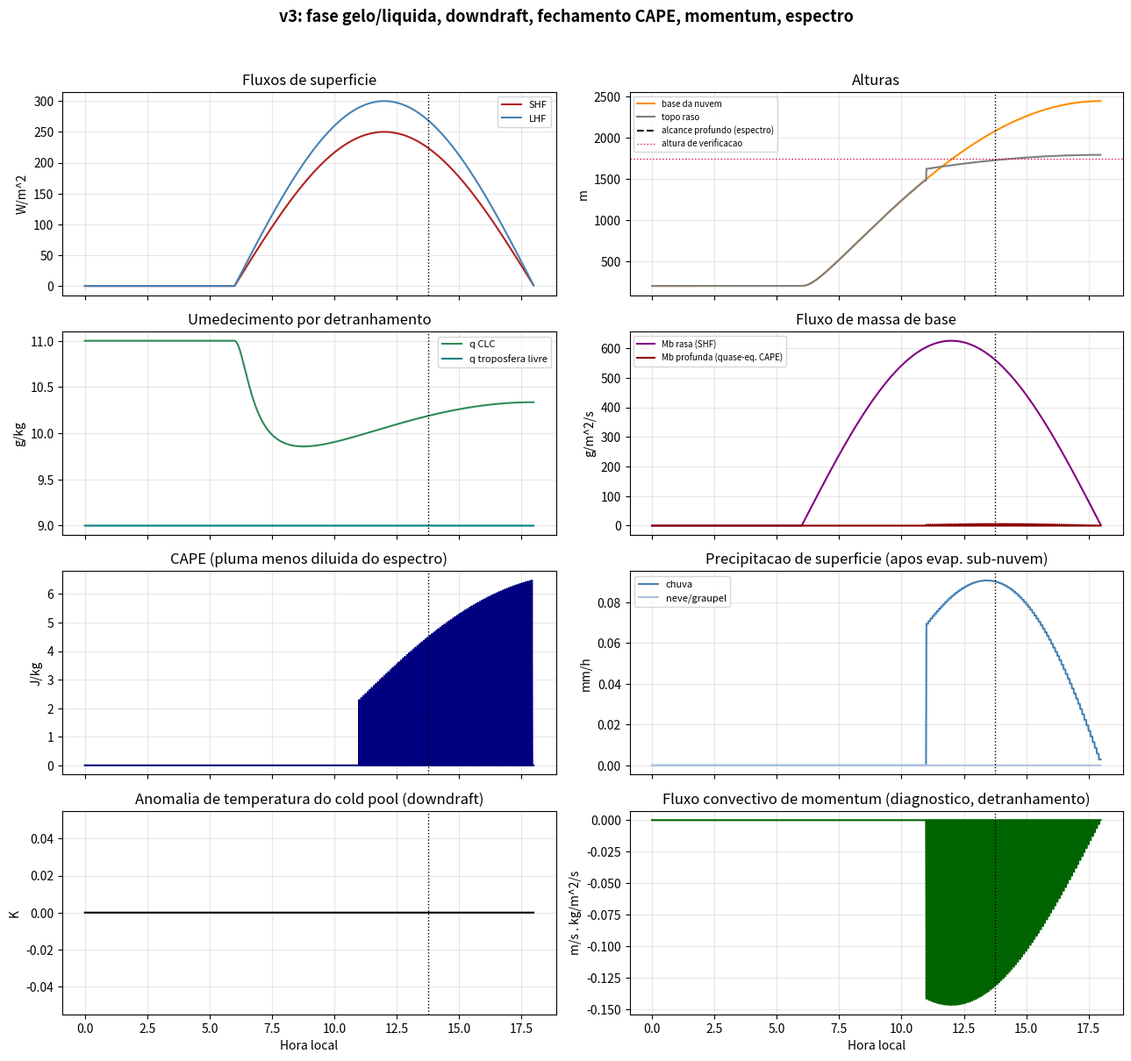
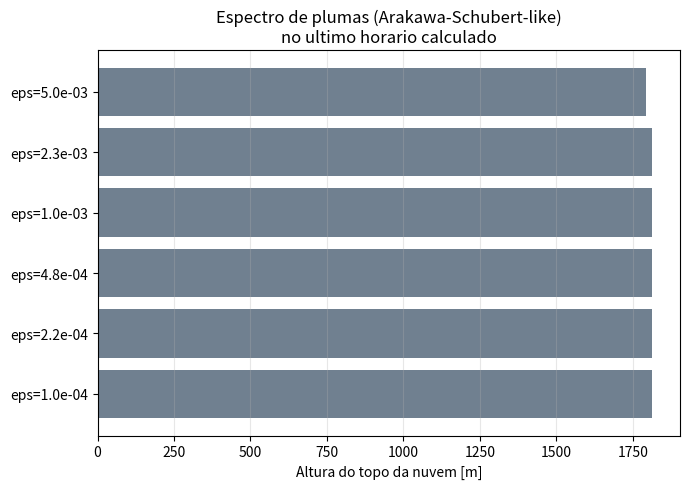
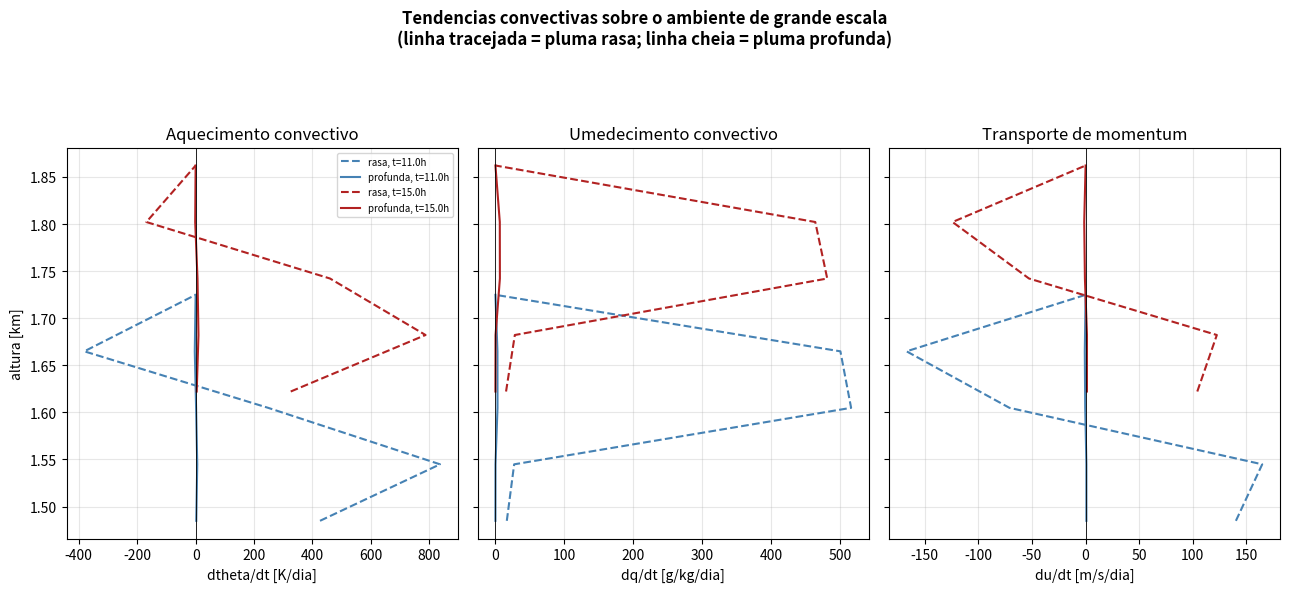

Reproduce these figures in Python, in order.
# -*- coding: utf-8 -*-
"""
MODELO CONCEITUAL DA TRANSICAO RASA -> PROFUNDA - v3
======================================================
Curso: Conveccao Atmosferica - Regimes de Transicao

NOVIDADES EM RELACAO A v2
--------------------------
A v2 tinha fluxo de massa real (pluma entranhante) e formacao de
precipitacao (autoconversao Tiedtke), mas ainda faltavam varios
processos fisicos de um esquema de conveccao operacional completo.
Esta versao adiciona, na mesma estrutura de pluma entranhante:

  (a) FASE GELO/LIQUIDA: agua condensada e particionada entre liquido
      (q_l) e gelo (q_i) conforme a temperatura (fracao de gelo linear
      entre 0degC e -40degC); usa energia estatica liquida-gelo (s_li) e
      calor latente efetivo (mistura L_v/L_s); autoconversao separada
      para chuva (liquido) e neve/graupel (gelo);
  (b) DOWNDRAFT CONVECTIVO: iniciado no Nivel de Afundamento Livre
      (LFS), com resfriamento evaporativo da chuva que cai atraves
      dele, gerando uma corrente descendente fria (cold pool) -
      seguindo o conceito de cudlfs/cudrft do Tiedtke;
  (c) EVAPORACAO DE PRECIPITACAO ABAIXO DA BASE DA NUVEM: parte da
      chuva que sai do downdraft evapora na camada sub-nuvem nao
      saturada antes de atingir a superficie;
  (d) DERRETIMENTO DE NEVE/GRANIZO: neve que cai abaixo do nivel de
      congelamento ambiente derrete (convertida em chuva), consumindo
      calor latente de fusao;
  (e) FECHAMENTO POR QUASE-EQUILIBRIO DE CAPE: o fluxo de massa de
      base da pluma profunda passa a responder ao CAPE disponivel
      (relaxado numa escala de tempo ajustavel), em vez de ser
      proporcional apenas ao fluxo de calor sensivel;
  (f) TRANSPORTE CONVECTIVO DE MOMENTUM: quantidade de movimento
      horizontal (u) e misturada por entranhamento/detranhamento na
      pluma, como no Tiedtke (lmfdudv), fornecendo um perfil
      diagnostico do fluxo convectivo de momentum;
  (g) ESPECTRO DE PLUMAS: em vez de so duas taxas de entranhamento
      (rasa/profunda), um espectro de N plumas e integrado a cada
      passo de tempo, ao estilo Arakawa & Schubert (1974), produzindo
      uma distribuicao de alturas de topo de nuvem;
  (h) RESFRIAMENTO RADIATIVO: um resfriamento de ceu claro lento e
      prescrito (~1,5 K/dia) enfraquece gradualmente a camada estavel
      ao longo do dia, um mecanismo adicional (secundario) de erosao
      do CIN.

Todas as constantes novas sao valores tipicos da literatura, usados
UMA VEZ (nao recalibrados exaustivamente) - o objetivo e ter a fisica
certa e testavel, nao um ajuste fino de cada parametro. Limitacoes e
simplificacoes de cada peca sao documentadas nos comentarios e no
adendo em Word que acompanha este script.
"""

import sys
if hasattr(sys.stdout, "reconfigure"):
    sys.stdout.reconfigure(encoding="utf-8", errors="replace")
    sys.stderr.reconfigure(encoding="utf-8", errors="replace")
# (fix acima: evita UnicodeEncodeError em terminais Windows que nao usam UTF-8
#  por padrao -- necessario para os acentos e simbolos gregos usados nos prints)

"""
CORRESPONDENCIA COM A NOTACAO DO CURSO (MET-576-4_Curso_Parametrizacao_de_
Conveccao_Profunda_2025.pdf, Paulo Kubota)
=============================================================================
Slide 39, Eq. 22-23 (balanco de calor/umidade em larga escala):
    d(rho_barra*sigma*s_c)/dt + Nabla_h(sigma*s_c*M_h) = d(M_c_barra)/dz*s_til - d(sigma*m_c*s_c)/dz + rho*L(c_barra)
    d(rho_barra*sigma*q_c)/dt + Nabla_h(sigma*q_c*M_h) = d(M_c_barra)/dz*q_til - d(sigma*m_c*q_c)/dz - rho*(c_barra)
  -> No codigo: run_plume() integra o equivalente de s_c (energia estatica,
     aqui liquida-gelo: sli = cp*T + g*z - Lv*ql - Ls*qi) e q_c (aqui qt,
     agua total) ao longo de z, para UMA coluna (sem advecao horizontal
     Nabla_h, que este modelo 1D nao representa). A funcao NOVA
     calcula_tendencias() fecha o loop: calcula exatamente os termos de
     tendencia dessa mesma equacao (dtheta/dt, dq/dt, du/dt) que a
     parametrizacao devolveria ao modelo hospedeiro -- ver nota especifica
     mais abaixo, junto a funcao.

Slide 66, Eq. 22-23 / Slide 70, Eq. 24-29 (fluxo de massa da nuvem M_c,
excesso de s_c e q_c sobre o ambiente ~s, ~q):
    M_c = fluxo de massa da nuvem;  sigma = soma_i(sigma_i) fracao de area
  -> No codigo: Mb_shallow(t), Mb_deep(t) (fluxo de massa de base) e o
     proprio "epsilon" de entranhamento dentro de run_plume(). A partir
     desta versao, run_plume() tambem retorna o perfil M(z)/Mb = Mnorm(z)
     (cresce por entranhamento, dM/dz=epsilon*M), usado por
     calcula_tendencias().

Slide 70 (criterio de entranhamento/detranhamento):
    entranhamento:  (s_c - s_til)*dM_c_barra/dz > 0 ,  dM_c_barra/dz > 0
    detranhamento:  (s_c - s_til)*dM_c_barra/dz < 0
  -> No codigo: a mistura por entranhamento (sli, qt relaxando para
     sli_env, qt_env) representa a mistura turbulenta continua; o
     "detranhamento organizado" no topo (mom_flux_top, last_shallow_qtop,
     e agora tambem o "pulso" de detranhamento em calcula_tendencias())
     representa o caso dM_c/dz<0 no nivel onde w^2->0.

Slide 75, Eq. 29, 33 (balanco de energia estatica umida na camada de
detranhamento, M_c*dh_c/dz = 0 -> h_c constante):
  -> No codigo: dentro de run_plume(), sli e qt sao exatamente
     CONSERVADOS entre niveis (so mudam por entranhamento/precipitacao) --
     a mesma ideia de conservacao de h_c=s_c+L*q_c ao longo da ascensao
     adiabatica, aqui generalizada para fase liquida+gelo (h_c -> sli).

Slides 93-97, Eq. 40-43 (fechamento por quase-equilibrio de energia
cinetica do conjunto de nuvens):
    dK/dt = (A-D)*M_B  ;  tau_DIS = tempo de decaimento de K
    quase-equilibrio (tau_DIS << tau_LS):  A = D  (funcao-trabalho = dissipacao)
  -> No codigo: TAU_ADJUST (equivalente a tau_LS) e CAPE_REF definem o
     fechamento Mb_deep = Mb_shallow*(CAPE/CAPE_REF) -- uma versao MUITO
     simplificada de A=D, usando o CAPE do espectro de plumas como proxy
     da funcao-trabalho A, relaxado em TAU_ADJUST em vez de resolver a
     Eq. 42 completa.

Slide 139 (diagrama CAPE/CIN, LFC, LNB -- "free after Brian Mapes"):
  -> No codigo: B_arr (perfil de empuxo) dentro de run_plume(); o ponto
     onde B cruza de negativo pra positivo e o analogo do LFC; z_top
     (onde w^2->0) e o analogo do LNB para a pluma diluida (nao o LNB da
     parcela nao-diluida classica).

Slide 165, Eq. A28-A34 (Simplified Arakawa-Schubert -- espectro de plumas):
    F_s = integral{eta_u(lambda,z)*[s_u(lambda,z)-s_til(z)]*m_b(lambda)dlambda} - integral{eta_d(lambda,z)*[s_d(lambda,z)-s_til(z)]*m_0(lambda)dlambda}
  -> No codigo: run_spectrum() integra varias taxas de entranhamento
     EPS_SPECTRUM (analogo a variar lambda), cada uma com seu m_b(lambda)
     implicito (aqui, todas usam o mesmo Mb_shallow(t), simplificacao);
     run_downdraft() e o analogo (muito simplificado) do termo eta_d/m_0(lambda)
     de downdraft.

Formacao de precipitacao (autoconversao): NAO vem dos slides do curso, e
sim do codigo operacional real fornecido (module_cu_tiedtke_F.txt, rotina
cuasc) -- ver comentarios especificos na Secao 3 abaixo.

TENDENCIAS CONVECTIVAS (calcula_tendencias(), Secao 3): fecha diretamente
o loop com o slide 39 -- e o calculo explicito dos termos de tendencia
dtheta/dt, dq/dt e du/dt que aparecem do lado esquerdo daquelas equacoes
de balanco. Ver docstring da propria funcao para a formulacao completa.
=============================================================================
"""

import numpy as np
import matplotlib
matplotlib.use("Agg")
import matplotlib.pyplot as plt

# =====================================================================
# 1. CONSTANTES FISICAS
# =====================================================================
g = 9.81
cp = 1004.0
Rd = 287.0
Rv = 461.5
Lv = 2.5e6          # calor latente de vaporizacao [J/kg]
Lf = 3.337e5         # calor latente de fusao [J/kg]
Ls = Lv + Lf          # calor latente de sublimacao [J/kg]
eps_R = Rd / Rv

def qsat_liq(T, p):
    """Umidade especifica de saturacao sobre agua liquida [kg/kg] (Bolton 1980)."""
    Tc = T - 273.15
    es = 6.112 * np.exp(17.67 * Tc / (Tc + 243.5))   # hPa
    return eps_R * es / np.maximum(p - es, 1e-3)

def qsat_ice(T, p):
    """Umidade especifica de saturacao sobre gelo [kg/kg] (formula tipo Magnus para gelo)."""
    Tc = T - 273.15
    es = 6.112 * np.exp(22.46 * Tc / (Tc + 272.62))   # hPa
    return eps_R * es / np.maximum(p - es, 1e-3)

T_ICE_ALL = 233.15    # abaixo disso, 100% gelo
T_LIQ_ALL = 273.15    # acima disso, 100% liquido

def ice_fraction(T):
    """Fracao de gelo no condensado, rampa linear entre 0degC e -40degC."""
    f = (T_LIQ_ALL - T) / (T_LIQ_ALL - T_ICE_ALL)
    return min(max(f, 0.0), 1.0)

def qsat_mixed(T, p):
    """Umidade de saturacao em fase mista: combinacao liquido/gelo pela fracao de gelo."""
    fi = ice_fraction(T)
    return (1.0-fi)*qsat_liq(T, p) + fi*qsat_ice(T, p)

def qsat(T, p):
    return qsat_liq(T, p)

def p_of_z(z, p0=1000.0, H=8000.0):
    """Pressao hidrostatica aproximada [hPa] (escala fixa, simplificacao didatica)."""
    return p0 * np.exp(-z / H)

def exner(z, p0=1000.0):
    """Funcao de Exner Pi(z) = (p(z)/p0)^(Rd/cp) -- converte T <-> theta."""
    return (p_of_z(z)/p0)**(Rd/cp)

# =====================================================================
# 2. SONDAGEM AMBIENTE (prescrita por taxas de lapso em camadas)
# =====================================================================
Z_TOP = 14000.0
DZ = 20.0
zgrid = np.arange(0.0, Z_TOP + DZ, DZ)
pgrid = p_of_z(zgrid)

T_env0 = 297.0

LAPSE_SEGMENTS = [(0.0, 1400.0, 9.0e-3),
                  (1400.0, 1950.0, 2.8e-3),
                  (1950.0, 11000.0, 7.0e-3),
                  (11000.0, 20000.0, 0.0)]

def lapse_rate(z):
    for zlo, zhi, rate in LAPSE_SEGMENTS:
        if zlo <= z < zhi:
            return rate
    return LAPSE_SEGMENTS[-1][2]

T_env_base = np.zeros_like(zgrid)
T_env_base[0] = T_env0
for i in range(1, len(zgrid)):
    T_env_base[i] = T_env_base[i-1] - lapse_rate(zgrid[i-1]) * (zgrid[i]-zgrid[i-1])

z_transition_top = 3000.0
RH_bg = 0.40

# --- Resfriamento radiativo de ceu claro (lento, prescrito) ---
# Enfraquece a camada estavel ao longo do dia, adicionando-se ao efeito do
# umedecimento na erosao do CIN (mecanismo secundario, real e documentado
# em estudos do ciclo diurno da conveccao continental).
RAD_COOL_RATE = 1.5 / 86400.0   # K/s (~1,5 K/dia, resfriamento de onda longa tipico)
_rad_offset = [0.0]              # mutavel: atualizado a cada passo de tempo do loop diurno

def T_env_at(z):
    return np.interp(z, zgrid, T_env_base) - _rad_offset[0]

def q_env_at(z, q_ft):
    if z <= z_transition_top:
        return q_ft
    Te = T_env_at(z)
    return qsat_liq(Te, p_of_z(z)) * RH_bg

def lcl_height(T_k, q):
    Tc = T_k - 273.15
    es = q * 1000.0 / (eps_R + q*(1-eps_R))
    es = max(es, 1e-6)
    Td = 243.5*np.log(es/6.112) / (17.67 - np.log(es/6.112))
    return max(0.0, 125.0*(Tc - Td))

# --- Perfil de vento ambiente (cisalhamento simples, para transporte de momentum) ---
U0_SHEAR = 2.0        # m/s na superficie
SHEAR_RATE = 2.5e-3    # s^-1 (cisalhamento vertical do vento zonal)

def u_env_at(z):
    return U0_SHEAR + SHEAR_RATE*z

# =====================================================================
# 3. PLUMA ENTRANHANTE (ASCENDENTE) - fase mista, precipitacao (chuva+neve),
#    momentum e "detranhamento organizado" no topo
# =====================================================================
A_BUOY = 1.0
B_DRAG = 1.0

CPRCON_RATE = 1.1e-3      # 1/m -- autoconversao liquido->chuva (Tiedtke: cprcon*g)
CPRCON_ICE_RATE = 0.6e-3   # 1/m -- autoconversao gelo->neve (mais lenta: agregacao/deposicao)
DEPTH_NO_PRECIP = 100.0    # m acima da base da nuvem (reescalado - ver adendo)

def sat_adjust_mixed(sli, qt, z, p):
    """
    Resolve (T, q_vapor, q_liquido, q_gelo) dados a energia estatica
    liquida-gelo (sli = cp*T + g*z - Lv*ql - Ls*qi) e a agua total (qt),
    por iteracao de ponto fixo, usando a fracao de gelo dependente de T.
    """
    T = (sli - g*z) / cp
    for _ in range(10):
        fi = ice_fraction(T)
        qs = qsat_mixed(T, p)
        qcond = max(0.0, qt - qs)
        ql = qcond*(1.0-fi)
        qi = qcond*fi
        Leff = Lv*ql + Ls*qi   # energia latente total ja liberada
        T_new = (sli - g*z + Leff) / cp
        if abs(T_new - T) < 1e-4:
            T = T_new
            break
        T = T_new
    fi = ice_fraction(T)
    qs = qsat_mixed(T, p)
    qcond = max(0.0, qt - qs)
    ql = qcond*(1.0-fi)
    qi = qcond*fi
    return T, qt - qcond, ql, qi

def run_plume(z0, T0, q0, w2_0, epsilon, q_ft, u0=None, zmax=Z_TOP, dz=DZ):
    """
    Integra uma pluma entranhante a partir de (z0, T0, q0), com fase
    mista liquido/gelo, formacao de precipitacao (chuva + neve) e
    transporte de momentum (se u0 for fornecido). Retorna a altura de
    detranhamento, a agua que a pluma carrega ali, a precipitacao
    (liquida e solida), o fluxo de momentum no topo (detranhamento
    organizado), e os perfis completos (theta_c, qt_c, u_c, fluxo de
    massa normalizado M/Mb) usados para calcular as tendencias
    convectivas sobre o ambiente de grande escala (ver
    calcula_tendencias()).

    Correspondencia com o curso (slide 66/70, Eq. 22-29): esta funcao e
    a versao prognostica (integrada nivel a nivel) das equacoes de
    balanco de s_c, q_c e h_c da nuvem. O parametro `epsilon` e a taxa de
    entranhamento fracionario -- no curso, o SINAL de (s_c - s_til)*dM_c/dz
    decide entranhamento vs. detranhamento (slide 70); aqui simplificamos
    para uma taxa de entranhamento CONSTANTE ao longo de toda a ascensao
    (turbulento continuo) mais um detranhamento ORGANIZADO concentrado no
    nivel onde w^2->0 (o equivalente ao dM_c/dz<0 do slide 70).
    """
    n = int((zmax - z0) / dz) + 1
    z = z0 + np.arange(n) * dz
    B_arr = np.zeros(n)
    theta_c_arr = np.zeros(n)
    qt_c_arr = np.zeros(n)
    u_c_arr = np.zeros(n)
    Mnorm_arr = np.zeros(n)   # M(z)/Mb -- cresce por entranhamento: dM/dz = epsilon*M
    sli = cp*T0 + g*z0
    qt = q0
    w2 = w2_0
    u = u0 if u0 is not None else u_env_at(z0)
    top_idx = n - 1
    q_final = q0
    rain_flux = 0.0
    snow_flux = 0.0
    CAPE = 0.0

    theta_c_arr[0] = T0/exner(z0)
    qt_c_arr[0] = q0
    u_c_arr[0] = u
    Mnorm_arr[0] = 1.0

    for i in range(1, n):
        Te = T_env_at(z[i]); pe = p_of_z(z[i])
        qe = q_env_at(z[i], q_ft)
        ue = u_env_at(z[i])
        sli_env = cp*Te + g*z[i]

        # entranhamento: mistura sli, qt e u (conservados) com o ambiente
        sli = sli - epsilon*dz*(sli - sli_env)
        qt = qt - epsilon*dz*(qt - qe)
        u = u - epsilon*dz*(u - ue)

        T, q, ql, qi = sat_adjust_mixed(sli, qt, z[i], pe)

        # --- autoconversao: chuva (liquido) e neve (gelo), taxas diferentes ---
        if (z[i] - z0) >= DEPTH_NO_PRECIP:
            if ql > 0.0:
                ql_new = ql/(1.0 + CPRCON_RATE*dz)
                rain_flux += (ql - ql_new)
                ql = ql_new
            if qi > 0.0:
                qi_new = qi/(1.0 + CPRCON_ICE_RATE*dz)
                snow_flux += (qi - qi_new)
                qi = qi_new
            qt = q + ql + qi
            sli = cp*T + g*z[i] - Lv*ql - Ls*qi

        Tv_u = T*(1.0 + 0.61*q - ql - qi)
        Tv_e = Te*(1.0 + 0.61*qe)
        B = g*(Tv_u - Tv_e)/Tv_e
        B_arr[i] = B
        if B > 0:
            CAPE += B*dz

        w2 = w2 + dz*(2*A_BUOY*B - 2*B_DRAG*epsilon*w2)
        q_final = q

        theta_c_arr[i] = T/exner(z[i])
        qt_c_arr[i] = qt
        u_c_arr[i] = u
        Mnorm_arr[i] = Mnorm_arr[i-1]*np.exp(epsilon*dz)   # dM/dz = epsilon*M (so entranhamento)

        if w2 <= 0.0:
            top_idx = i
            break

    # --- detranhamento organizado no topo: toda a massa restante (incl.
    #     momentum) e depositada no nivel onde a pluma perde flutuabilidade ---
    u_top = u
    mom_flux_top = (u_top - u_env_at(z[top_idx]))   # anomalia de momentum detranhada

    return dict(z_top=z[top_idx], q_top=q_final, w2_end=max(w2, 0.0),
                z=z[:top_idx+1], B=B_arr[:top_idx+1],
                rain=rain_flux, snow=snow_flux, CAPE=CAPE,
                u_top=u_top, mom_flux_top=mom_flux_top,
                theta_c=theta_c_arr[:top_idx+1], qt_c=qt_c_arr[:top_idx+1],
                u_c=u_c_arr[:top_idx+1], Mnorm=Mnorm_arr[:top_idx+1])

def calcula_tendencias(plume_result, Mb, q_ft, dz_host=60.0):
    """
    Calcula os perfis verticais de tendencia convectiva sobre o ambiente
    de grande escala -- o que a parametrizacao de fato devolve ao modelo
    hospedeiro (equacoes do slide 39 do curso: adveccao, SUBSIDENCIA DE
    LARGA ESCALA e TRANSPORTE TURBULENTO induzidos pela nuvem):

        dtheta/dt|conv (z) = -(1/rho) * d/dz[ M_c(z)*(theta_c(z)-theta_amb(z)) ]
        dq/dt|conv     (z) = -(1/rho) * d/dz[ M_c(z)*(qt_c(z)  -q_amb(z))      ]
        du/dt|conv     (z) = -(1/rho) * d/dz[ M_c(z)*(u_c(z)   -u_amb(z))      ]

    onde M_c(z) = Mb*Mnorm(z) cresce por entranhamento ao longo da
    ascensao e cai abruptamente a zero no topo da pluma (detranhamento
    organizado). Isso produz o perfil classico em "M" (ou dipolo) da
    literatura (Yanai et al. 1973): aquecimento/secamento por subsidencia
    compensatoria ao longo de toda a camada de nuvem, com um pulso extra
    de aquecimento/umedecimento concentrado no nivel de detranhamento.

    IMPORTANTE (resolucao vertical): a pluma e integrada em dz=20 m, mas
    um modelo hospedeiro real tem camadas bem mais espessas. Calcular o
    gradiente direto na grade fina de 20 m concentra o pulso de
    detranhamento numa camada artificialmente fina, inflando a taxa
    LOCAL (a quantidade fisica que se conserva e o pulso integrado na
    vertical, nao a taxa local). Por isso, os fluxos sao reamostrados
    para uma grade um pouco mais grossa (dz_host, default 60 m) antes de
    calcular o gradiente. Note que 60 m ainda e bem mais fino que uma
    camada de GCM tipica (centenas de metros) -- isso e proposital: as
    nuvens deste modelo simplificado sao rasas (100-300 m de profundidade
    tipica), entao uma grade de reamostragem muito grossa (ex.: 250 m)
    apagaria a estrutura vertical da propria nuvem. Ainda assim, os
    valores absolutos de K/dia permanecem sensiveis a essa escolha -- ver
    a ressalva sobre a magnitude de M_b logo abaixo.
    """
    z = plume_result["z"]
    n = len(z)
    if n < 3:
        return dict(z=z, dtheta_dt=np.zeros(n), dq_dt=np.zeros(n), du_dt=np.zeros(n))

    Mc = Mb*plume_result["Mnorm"]                    # fluxo de massa [kg/m2/s]
    theta_amb = np.array([T_env_at(zz)/exner(zz) for zz in z])
    q_amb = np.array([q_env_at(zz, q_ft) for zz in z])
    u_amb = np.array([u_env_at(zz) for zz in z])

    F_theta = Mc*(plume_result["theta_c"] - theta_amb)
    F_q = Mc*(plume_result["qt_c"] - q_amb)
    F_u = Mc*(plume_result["u_c"] - u_amb)

    # --- reamostra os fluxos para uma grade vertical mais grossa (dz_host) ---
    z_top = z[-1]
    z0 = z[0]
    z_host = np.arange(z0, z_top+2*dz_host, dz_host)
    F_theta_h = np.interp(z_host, z, F_theta, right=0.0)
    F_q_h = np.interp(z_host, z, F_q, right=0.0)
    F_u_h = np.interp(z_host, z, F_u, right=0.0)
    # zera explicitamente a partir do primeiro nivel acima do topo real da pluma
    above = z_host > z_top
    F_theta_h[above] = 0.0
    F_q_h[above] = 0.0
    F_u_h[above] = 0.0

    rho_h = p_of_z(z_host)*100.0/(Rd*np.array([T_env_at(zz) for zz in z_host]))

    dtheta_dt = -np.gradient(F_theta_h, z_host)/rho_h * 86400.0
    dq_dt = -np.gradient(F_q_h, z_host)/rho_h * 86400.0 * 1000.0   # kg/kg/dia -> g/kg/dia
    du_dt = -np.gradient(F_u_h, z_host)/rho_h * 86400.0

    return dict(z=z_host, dtheta_dt=dtheta_dt, dq_dt=dq_dt, du_dt=du_dt)

EPS_SHALLOW = 5.0e-3
EPS_DEEP    = 1.0e-4
Z_CHECK_DEEP = 1750.0

# --- Espectro de plumas (estilo Arakawa & Schubert 1974) ---
N_SPECTRUM = 6
EPS_SPECTRUM = np.geomspace(EPS_DEEP, EPS_SHALLOW, N_SPECTRUM)

def run_spectrum(z0, T0, q0, w2_0, q_ft):
    """Integra um espectro de plumas com taxas de entranhamento entre
    EPS_DEEP e EPS_SHALLOW. Retorna a lista de resultados de run_plume.

    Correspondencia com o curso (slide 165, Eq. A32-A34, Simplified
    Arakawa-Schubert): no SAS, cada membro do espectro e indexado por uma
    taxa de entranhamento lambda, com seu proprio fluxo de massa de base
    m_b(lambda), e os fluxos totais de s e q sao a soma ponderada por
    m_b(lambda) sobre todo o espectro (F_s, F_q, Eq. A32-A33). Aqui,
    EPS_SPECTRUM faz o papel de lambda; por simplicidade, todos os
    membros compartilham o mesmo Mb_shallow(t) em vez de cada um ter seu
    m_b(lambda) proprio calculado por funcao-trabalho -- uma reducao
    didatica do fechamento espectral completo.
    """
    return [run_plume(z0, T0, q0, w2_0, eps, q_ft) for eps in EPS_SPECTRUM]

# =====================================================================
# 4. DOWNDRAFT CONVECTIVO (corrente descendente) - resfriamento evaporativo
# =====================================================================
EPS_DOWN = 1.5e-3        # 1/m -- entranhamento do downdraft
EVAP_EFF_DOWN = 3.0e-4    # eficiencia de evaporacao da chuva no downdraft [1/m, por unidade de subsaturacao]

def run_downdraft(z_top_cloud, rain_available, T_env_cloudbase, z_cloud_base, dz=DZ):
    """
    Downdraft simplificado: inicia perto do topo da nuvem (LFS aproximado
    a 70% da profundidade da nuvem, entre a base e o topo - abaixo desse
    nivel o ar da nuvem misturado 50/50 com o ambiente e resfriado por
    evaporacao tende a ficar negativamente flutuante, seguindo o conceito
    de cudlfs do Tiedtke). Desce entranhando ar ambiente e evaporando a
    precipitacao disponivel, o que o resfria e o umedece, sustentando a
    aceleracao descendente. Retorna se o downdraft atinge a superficie e
    a anomalia de temperatura do "cold pool" resultante.
    """
    z_lfs = z_cloud_base + 0.7*(z_top_cloud - z_cloud_base)
    if z_lfs <= z_cloud_base or rain_available <= 0.0:
        return dict(reaches_surface=False, cold_pool_dT=0.0, z_lfs=z_lfs)

    Te = T_env_at(z_lfs); pe = p_of_z(z_lfs)
    qe = q_env_at(z_lfs, q_ft0_global[0])
    # parcela inicial do downdraft: mistura 50/50 com o ambiente, saturada
    # por evaporacao de parte da chuva disponivel (aproximacao simples do LFS)
    T = Te - 1.0     # pequeno deficit inicial para iniciar o afundamento
    q = min(qe*1.05, qsat_liq(Te, pe))
    w2 = 0.3
    rain = rain_available
    z = z_lfs

    while z > 0.0 and rain > 0.0:
        z_new = max(z - dz, 0.0)
        Te = T_env_at(z_new); pe = p_of_z(z_new)
        qe = q_env_at(z_new, q_ft0_global[0])

        # entranhamento do ambiente
        T = T - EPS_DOWN*dz*(T - Te)
        q = q - EPS_DOWN*dz*(q - qe)

        # evaporacao da chuva disponivel, proporcional ao deficit de saturacao
        qs = qsat_liq(T, pe)
        deficit = max(qs - q, 0.0)
        devap = min(rain, EVAP_EFF_DOWN*dz*deficit*100.0)   # fracao evaporada nesta camada
        rain -= devap
        q += devap
        T -= devap*Lv/cp   # resfriamento evaporativo

        Tv_d = T*(1.0 + 0.61*q)
        Tv_e = Te*(1.0 + 0.61*qe)
        B = g*(Tv_d - Tv_e)/Tv_e   # negativo => empuxo negativo => acelera p/ baixo

        w2 = w2 + dz*(-2*A_BUOY*B - 2*EPS_DOWN*w2)   # desce; -B (negativo) vira positivo
        z = z_new

        if w2 <= 0.0:
            return dict(reaches_surface=False, cold_pool_dT=0.0, z_lfs=z_lfs)

    if z <= 0.0:
        cold_pool_dT = T - T_env_at(0.0)
        return dict(reaches_surface=True, cold_pool_dT=cold_pool_dT, z_lfs=z_lfs,
                    rain_reaching_surface=rain)
    return dict(reaches_surface=False, cold_pool_dT=0.0, z_lfs=z_lfs)

q_ft0_global = [9.0e-3]   # referencia mutavel, atualizada no loop diurno p/ uso no downdraft

# =====================================================================
# 5. EVAPORACAO DE PRECIPITACAO ABAIXO DA BASE DA NUVEM + DERRETIMENTO DE NEVE
# =====================================================================
EVAP_SUBCLOUD_COEF = 0.15   # fracao evaporada por km de queda em ar com 100% de subsaturacao

def evap_below_cloud(rain_at_base, z_cloud_base, T_ml, q_ml):
    """Evapora uma fracao da chuva que cai da base da nuvem ate a
    superficie, proporcional a subsaturacao do ar sub-nuvem (CLC)."""
    qs_ml = qsat_liq(T_ml, p_of_z(z_cloud_base/2))
    subsat = max(0.0, 1.0 - q_ml/max(qs_ml, 1e-6))
    evap_frac = min(1.0, EVAP_SUBCLOUD_COEF * (z_cloud_base/1000.0) * subsat)
    evaporated = rain_at_base * evap_frac
    return rain_at_base - evaporated, evaporated

def melt_snow(snow_flux, z_top_cloud):
    """Derrete a neve/graupel que cai abaixo do nivel de congelamento
    ambiente, convertendo-a em chuva (consumo simplificado do calor
    latente de fusao, sem efeito retroativo na pluma)."""
    z_freezing = None
    for zz in np.arange(0.0, z_top_cloud, 50.0):
        if T_env_at(zz) >= T_LIQ_ALL:
            z_freezing = zz
            break
    if z_freezing is None or z_freezing <= 0.0:
        return snow_flux, 0.0   # topo da nuvem ja esta abaixo do congelamento -> tudo derrete perto da base
    melted = snow_flux
    return 0.0, melted

# =====================================================================
# 6. EVOLUCAO DIURNA (encroachment + balanco de umidade + fechamento CAPE)
# =====================================================================
rho0 = 1.15
gamma_theta = 2.0e-3
T_clc0 = 296.0
t_sunrise = 6*3600.0
daylength = 12*3600.0
SHF_max, LHF_max = 250.0, 300.0

def SHF(t):
    hh = t - t_sunrise
    return max(0.0, SHF_max*np.sin(np.pi*hh/daylength)) if 0 <= hh <= daylength else 0.0

def LHF(t):
    hh = t - t_sunrise
    return max(0.0, LHF_max*np.sin(np.pi*hh/daylength)) if 0 <= hh <= daylength else 0.0

q_ft0 = 9.0e-3
q_ft_sat = 14.0e-3
tau_relax = 6*3600.0
c1_mb = 2.5e-3

# --- Fechamento por quase-equilibrio de CAPE (para a pluma profunda) ---
TAU_ADJUST = 3*3600.0     # escala de tempo de ajuste do CAPE (Arakawa-Schubert-like)
CAPE_REF = 400.0           # CAPE de referencia para normalizar o fechamento [J/kg]
# Correspondencia com o curso (slides 93-97, Eq. 40-43): a suposicao de
# quase-equilibrio A=D (funcao-trabalho = dissipacao) vale quando
# tau_DIS << tau_LS. Aqui TAU_ADJUST faz o papel de tau_LS (no curso,
# ~10^5 s; usamos 3h=1,08x10^4 s, mais curto, adequado a escala deste
# modelo simplificado) e CAPE_REF converte o CAPE em uma escala
# comparavel ao M_b heuristico ja calibrado (Mb_shallow) -- uma
# aproximacao de A=D, nao a solucao completa da Eq. 42.

dt = 60.0
t_end = 18*3600.0
times = np.arange(0.0, t_end, dt)
n = len(times)

h    = np.zeros(n); h[0] = 200.0
q_ml = np.zeros(n); q_ml[0] = 11.0e-3
q_ft = np.zeros(n); q_ft[0] = q_ft0
T_ml = np.zeros(n); T_ml[0] = 296.0

plume_stride = 5
z_top_shallow = np.full(n, np.nan)
z_top_deep    = np.full(n, np.nan)
survived_deep = np.zeros(n, dtype=bool)
Mb_shallow    = np.zeros(n)
Mb_deep       = np.zeros(n)
CAPE_t        = np.zeros(n)
rain_rate     = np.zeros(n)
snow_rate     = np.zeros(n)
coldpool_dT   = np.zeros(n)
downdraft_active = np.zeros(n, dtype=bool)
mom_flux_t    = np.zeros(n)
spectrum_tops_last = None

trigger_time = None
last_shallow_top = 0.0
last_shallow_qtop = q_ft0
last_rain = 0.0
last_snow = 0.0
clouds_active = False

TARGET_SNAPSHOT_HOURS = [11.0, 15.0]   # manha (so raso) e tarde (pos-transicao)
tendencias_snapshots = {}   # {hora_alvo: {"shallow":..., "deep":..., "t_real":...}}

for i in range(1, n):
    t = times[i]
    shf, lhf = SHF(t), LHF(t)
    _rad_offset[0] = RAD_COOL_RATE * t   # resfriamento radiativo acumulado ate agora

    # --- Camada limite convectiva: encroachment ---
    h2 = h[i-1]**2 + 2.0*dt*max(shf, 0.0) / (rho0*cp*gamma_theta)
    h[i] = np.sqrt(max(h2, 200.0**2))
    dh = h[i]-h[i-1]
    T_ml[i] = T_clc0 + gamma_theta * h[i]

    q_ml[i] = q_ml[i-1] + dt*(max(lhf,0.0)/(rho0*Lv*h[i])) + (q_ft[i-1]-q_ml[i-1])*(dh/h[i])
    q_ml[i] = max(q_ml[i], 1e-4)

    Mb_shallow[i] = c1_mb * max(shf, 0.0)
    q_ft0_global[0] = q_ft[i-1]

    z_lcl_now = lcl_height(T_ml[i], q_ml[i])
    clouds_active = (shf > 0.0) and (h[i] >= z_lcl_now)

    if clouds_active and (i % plume_stride == 0 or (i > 1 and not np.isfinite(z_top_shallow[i-1]))):
        z0 = z_lcl_now
        T0 = T_ml[i] - (g/cp)*z0
        q0 = qsat_liq(T0, p_of_z(z0))
        w_star2 = max(0.2, (g/T0 * shf/(rho0*cp) * h[i])**(2.0/3.0) * 0.3)

        shallow = run_plume(z0, T0, q0, w_star2, EPS_SHALLOW, q_ft[i-1])
        last_shallow_top = shallow["z_top"]
        last_shallow_qtop = shallow["q_top"]
        last_rain = shallow["rain"] * Mb_shallow[i] * 3600.0
        last_snow = shallow["snow"] * Mb_shallow[i] * 3600.0
        mom_flux_t[i] = shallow["mom_flux_top"] * Mb_shallow[i]

        # espectro de plumas -> CAPE (da menos diluida) e diagnostico de topos
        spectrum = run_spectrum(z0, T0, q0, w_star2, q_ft[i-1])
        spectrum_tops_last = [r["z_top"] for r in spectrum]
        CAPE_now = max(r["CAPE"] for r in spectrum)
        CAPE_t[i] = CAPE_now

        # fechamento por quase-equilibrio: Mb_deep responde ao CAPE disponivel
        Mb_deep[i] = Mb_shallow[i] * (CAPE_now/CAPE_REF) if CAPE_now > 0 else 0.0

        deep = spectrum[0]   # a de menor entranhamento (mais proxima da "profunda")
        z_top_deep[i] = deep["z_top"]
        survived_deep[i] = deep["z_top"] >= Z_CHECK_DEEP

        # --- captura das tendencias convectivas em horarios-alvo (Figura de tendencias) ---
        for hora_alvo in TARGET_SNAPSHOT_HOURS:
            if hora_alvo not in tendencias_snapshots and t/3600.0 >= hora_alvo:
                tend_shallow = calcula_tendencias(shallow, Mb_shallow[i], q_ft[i-1])
                tend_deep = calcula_tendencias(deep, Mb_deep[i] if Mb_deep[i] > 0 else Mb_shallow[i], q_ft[i-1])
                tendencias_snapshots[hora_alvo] = dict(shallow=tend_shallow, deep=tend_deep, t_real=t/3600.0)

        if survived_deep[i] and deep["rain"] > 0:
            dd = run_downdraft(deep["z_top"], deep["rain"], T_env_at(z0), z0)
            downdraft_active[i] = dd["reaches_surface"]
            coldpool_dT[i] = dd["cold_pool_dT"]

    elif not clouds_active:
        last_shallow_top = h[i]
        last_shallow_qtop = q_ft[i-1]
        last_rain = 0.0
        last_snow = 0.0

    z_top_shallow[i] = last_shallow_top if clouds_active else h[i]

    # --- evaporacao abaixo da nuvem + derretimento de neve (chuva/neve rasas) ---
    if clouds_active and (last_rain > 0 or last_snow > 0):
        rain_sfc, evap_amt = evap_below_cloud(last_rain, z_top_shallow[i], T_ml[i], q_ml[i])
        snow_after_melt, melted = melt_snow(last_snow, z_top_shallow[i])
        rain_rate[i] = rain_sfc + melted
        snow_rate[i] = snow_after_melt
    else:
        rain_rate[i] = 0.0
        snow_rate[i] = 0.0

    # --- umedecimento da troposfera livre pelo detranhamento real da pluma rasa ---
    if clouds_active:
        delta_z_detrain = max(last_shallow_top - h[i], 100.0)
        umedecimento = Mb_shallow[i]/rho0 * (last_shallow_qtop - q_ft[i-1]) / delta_z_detrain
    else:
        umedecimento = 0.0
    secagem = (q_ft[i-1]-q_ft0)/tau_relax
    q_ft[i] = np.clip(q_ft[i-1] + dt*(umedecimento - secagem), q_ft0, q_ft_sat)

    if trigger_time is None and survived_deep[i]:
        trigger_time = t

horas = times/3600.0
if trigger_time is not None:
    print(f"Transicao rasa -> profunda: {trigger_time/3600:.2f} h local")
else:
    print("Pluma profunda nao sobreviveu a camada de CIN no periodo simulado.")
print(f"Downdraft atingiu a superficie em {downdraft_active.sum()} dos {n} passos "
      f"({'sim' if downdraft_active.any() else 'nao'} houve cold pool).")
if downdraft_active.any():
    idx = np.where(downdraft_active)[0][0]
    print(f"Primeiro cold pool: {horas[idx]:.2f} h, DeltaT = {coldpool_dT[idx]:.2f} K")

# =====================================================================
# 7. FIGURAS
# =====================================================================
fig, axs = plt.subplots(4, 2, figsize=(13,12.3), sharex=True)
fig.suptitle("v3: fase gelo/liquida, downdraft, fechamento CAPE, momentum, espectro", fontsize=13, fontweight="bold")

axs[0,0].plot(horas, [SHF(t) for t in times], color="firebrick", label="SHF")
axs[0,0].plot(horas, [LHF(t) for t in times], color="steelblue", label="LHF")
axs[0,0].set_title("Fluxos de superficie"); axs[0,0].set_ylabel("W/m^2"); axs[0,0].legend(fontsize=8)

axs[0,1].plot(horas, h, color="darkorange", label="base da nuvem")
axs[0,1].plot(horas, z_top_shallow, color="grey", label="topo raso")
axs[0,1].plot(horas, z_top_deep, color="black", ls="--", label="alcance profundo (espectro)")
axs[0,1].axhline(Z_CHECK_DEEP, color="crimson", ls=":", lw=1, label="altura de verificacao")
axs[0,1].set_title("Alturas"); axs[0,1].set_ylabel("m"); axs[0,1].legend(fontsize=7)

axs[1,0].plot(horas, q_ml*1000, color="seagreen", label="q CLC")
axs[1,0].plot(horas, q_ft*1000, color="teal", label="q troposfera livre")
axs[1,0].set_title("Umedecimento por detranhamento"); axs[1,0].set_ylabel("g/kg"); axs[1,0].legend(fontsize=8)

axs[1,1].plot(horas, Mb_shallow*1000, color="purple", label="Mb rasa (SHF)")
axs[1,1].plot(horas, Mb_deep*1000, color="darkred", label="Mb profunda (quase-eq. CAPE)")
axs[1,1].set_title("Fluxo de massa de base"); axs[1,1].set_ylabel("g/m^2/s"); axs[1,1].legend(fontsize=7)

axs[2,0].plot(horas, CAPE_t, color="navy")
axs[2,0].set_title("CAPE (pluma menos diluida do espectro)"); axs[2,0].set_ylabel("J/kg")

axs[2,1].plot(horas, rain_rate, color="steelblue", label="chuva")
axs[2,1].plot(horas, snow_rate, color="lightsteelblue", label="neve/graupel")
axs[2,1].set_title("Precipitacao de superficie (apos evap. sub-nuvem)")
axs[2,1].set_ylabel("mm/h"); axs[2,1].legend(fontsize=8)

axs[3,0].plot(horas, coldpool_dT, color="black")
axs[3,0].set_title("Anomalia de temperatura do cold pool (downdraft)")
axs[3,0].set_ylabel("K"); axs[3,0].set_xlabel("Hora local")

axs[3,1].plot(horas, mom_flux_t, color="darkgreen")
axs[3,1].set_title("Fluxo convectivo de momentum (diagnostico, detranhamento)")
axs[3,1].set_ylabel("m/s . kg/m^2/s"); axs[3,1].set_xlabel("Hora local")

for ax in axs.flat:
    ax.grid(alpha=0.3)
    if trigger_time is not None:
        ax.axvline(trigger_time/3600.0, color="black", ls=":", lw=1.0)

plt.tight_layout(rect=[0,0,1,0.96])
plt.savefig("v3_ciclo_diurno_completo.png", dpi=150)
print("Figura salva: v3_ciclo_diurno_completo.png")

# --- Figura 2: espectro de plumas no ultimo horario calculado ---
if spectrum_tops_last is not None:
    fig2, ax2 = plt.subplots(figsize=(7,5))
    ax2.barh(range(N_SPECTRUM), spectrum_tops_last, color="slategray")
    ax2.set_yticks(range(N_SPECTRUM))
    ax2.set_yticklabels([f"eps={e:.1e}" for e in EPS_SPECTRUM])
    ax2.set_xlabel("Altura do topo da nuvem [m]")
    ax2.set_title("Espectro de plumas (Arakawa-Schubert-like)\nno ultimo horario calculado")
    ax2.grid(alpha=0.3, axis="x")
    plt.tight_layout()
    plt.savefig("v3_espectro_plumas.png", dpi=150)
    print("Figura salva: v3_espectro_plumas.png")

# =====================================================================
# 8. FIGURA 3: TENDENCIAS CONVECTIVAS (aquecimento, umedecimento, momentum)
# =====================================================================
# Perfis verticais de dtheta/dt, dq/dt, du/dt induzidos pela convecao sobre
# o ambiente de grande escala -- o que a parametrizacao de fato devolve ao
# modelo hospedeiro (slide 39 do curso: termos de subsidencia de larga
# escala e transporte turbulento). Ver calcula_tendencias() na Secao 3.
if len(tendencias_snapshots) > 0:
    horas_capturadas = sorted(tendencias_snapshots.keys())
    fig3, axs3 = plt.subplots(1, 3, figsize=(13, 6), sharey=True)

    cores = {11.0: "steelblue", 15.0: "firebrick"}
    for hora_alvo in horas_capturadas:
        snap = tendencias_snapshots[hora_alvo]
        cor = cores.get(hora_alvo, "black")
        t_real = snap["t_real"]

        ts = snap["shallow"]
        axs3[0].plot(ts["dtheta_dt"], ts["z"]/1000, color=cor, ls="--",
                     label=f"rasa, t={t_real:.1f}h")
        axs3[1].plot(ts["dq_dt"], ts["z"]/1000, color=cor, ls="--")
        axs3[2].plot(ts["du_dt"], ts["z"]/1000, color=cor, ls="--")

        td = snap["deep"]
        axs3[0].plot(td["dtheta_dt"], td["z"]/1000, color=cor, ls="-",
                     label=f"profunda, t={t_real:.1f}h")
        axs3[1].plot(td["dq_dt"], td["z"]/1000, color=cor, ls="-")
        axs3[2].plot(td["du_dt"], td["z"]/1000, color=cor, ls="-")

    for ax in axs3:
        ax.axvline(0, color="k", lw=0.6)
        ax.grid(alpha=0.3)
    axs3[0].set_xlabel("dtheta/dt [K/dia]")
    axs3[0].set_ylabel("altura [km]")
    axs3[0].set_title("Aquecimento convectivo")
    axs3[0].legend(fontsize=7, loc="upper right")
    axs3[1].set_xlabel("dq/dt [g/kg/dia]")
    axs3[1].set_title("Umedecimento convectivo")
    axs3[2].set_xlabel("du/dt [m/s/dia]")
    axs3[2].set_title("Transporte de momentum")

    fig3.suptitle("Tendencias convectivas sobre o ambiente de grande escala\n"
                  "(linha tracejada = pluma rasa; linha cheia = pluma profunda)",
                  fontsize=12, fontweight="bold")
    plt.tight_layout(rect=[0,0,1,0.90])
    plt.savefig("v3_tendencias_convectivas.png", dpi=150)
    print("Figura salva: v3_tendencias_convectivas.png")
else:
    print("Aviso: nenhum snapshot de tendencias foi capturado (confira TARGET_SNAPSHOT_HOURS).")
